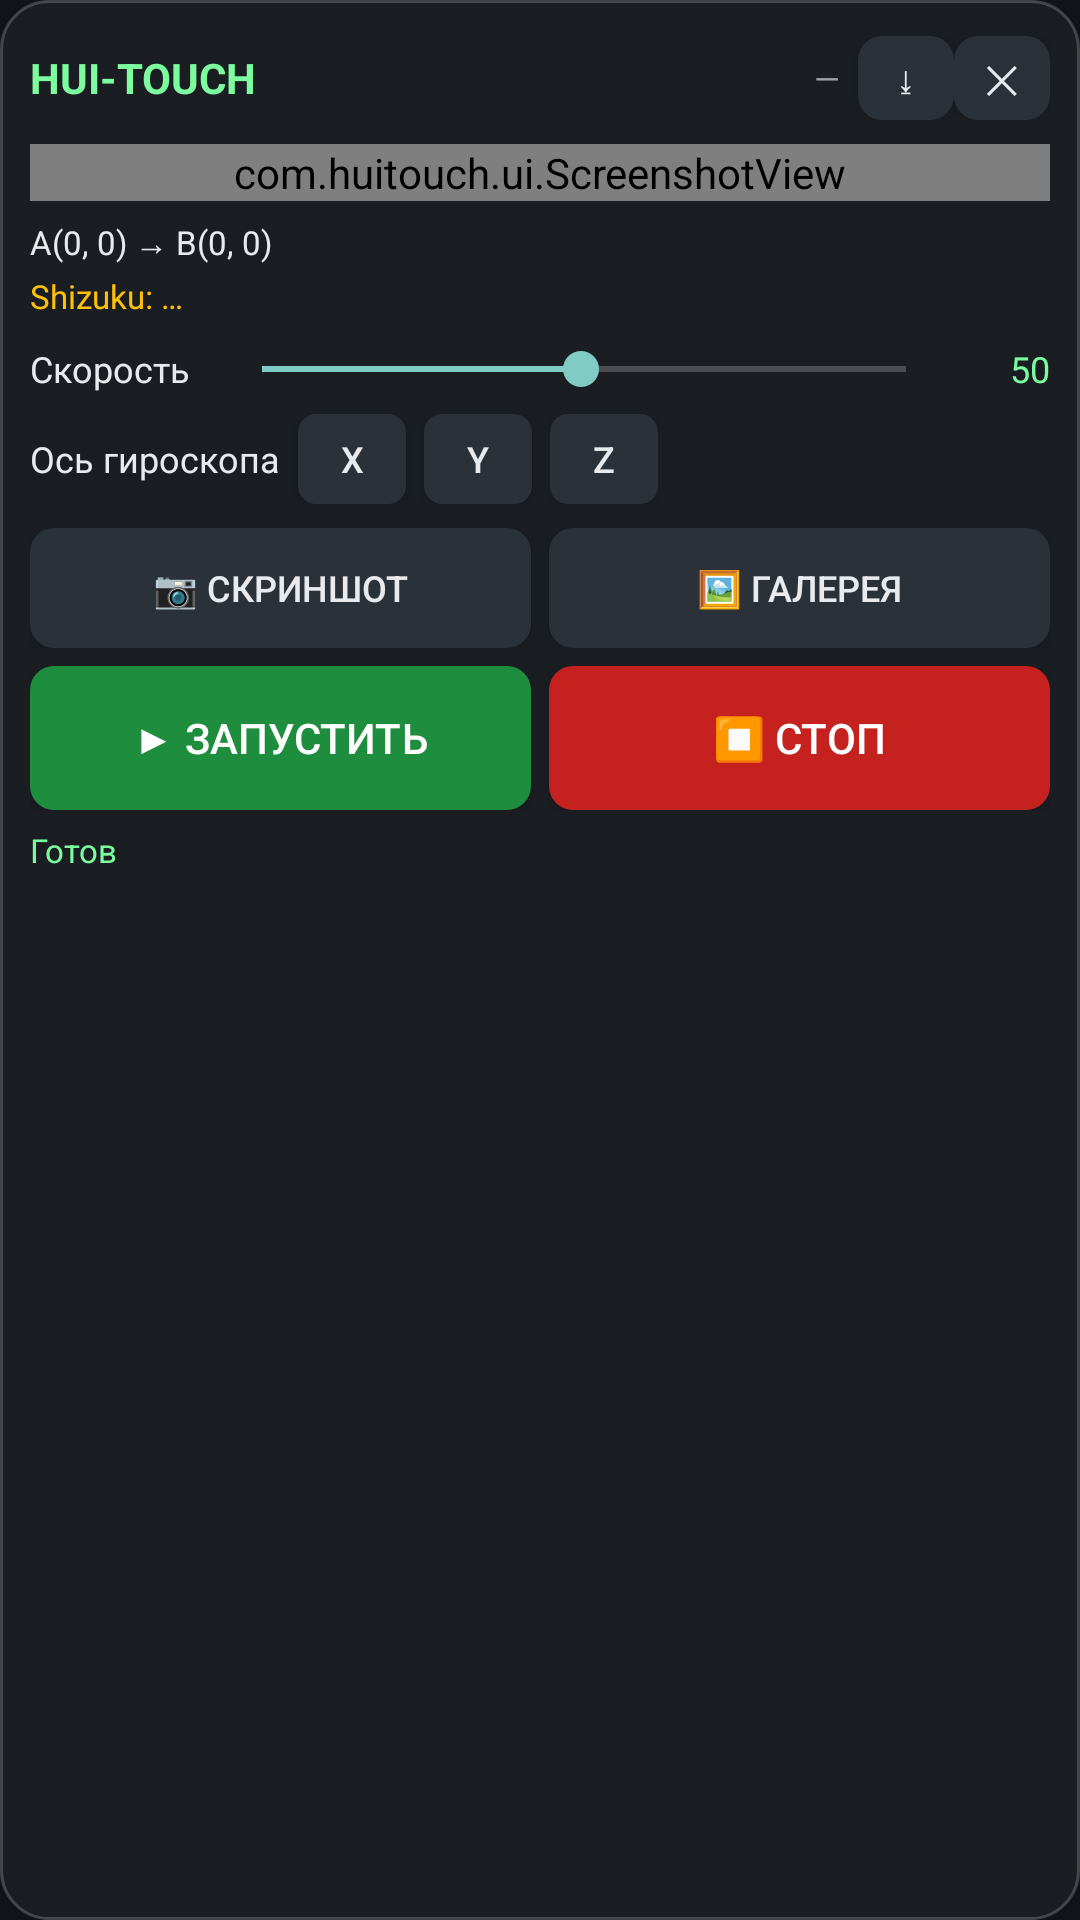

The Android layout XML behind this screen, and the referenced resources:
<!-- AndroidManifest.xml: application theme Theme.HuiTouch -->
<!-- res/layout/overlay_panel.xml -->
<?xml version="1.0" encoding="utf-8"?>
<LinearLayout xmlns:android="http://schemas.android.com/apk/res/android"
    android:layout_width="match_parent"
    android:layout_height="wrap_content"
    android:background="@drawable/bg_panel"
    android:orientation="vertical"
    android:padding="10dp">

    
    <LinearLayout
        android:id="@+id/header"
        android:layout_width="match_parent"
        android:layout_height="wrap_content"
        android:gravity="center_vertical"
        android:orientation="horizontal"
        android:paddingTop="2dp">

        <TextView
            android:layout_width="0dp"
            android:layout_height="wrap_content"
            android:layout_weight="1"
            android:text="HUI-TOUCH"
            android:textColor="#7CFC9E"
            android:textSize="14sp"
            android:textStyle="bold" />

        <TextView
            android:id="@+id/tv_resolution"
            android:layout_width="wrap_content"
            android:layout_height="wrap_content"
            android:layout_marginEnd="6dp"
            android:text="—"
            android:textColor="#9AA0A6"
            android:textSize="11sp" />

        <Button
            android:id="@+id/btn_hide"
            style="@style/PanelTinyButton"
            android:text="⤓" />

        <Button
            android:id="@+id/btn_close"
            style="@style/PanelTinyButton"
            android:text="✕" />
    </LinearLayout>

    
    <com.huitouch.ui.ScreenshotView
        android:id="@+id/screenshot"
        android:layout_width="match_parent"
        android:layout_height="wrap_content"
        android:layout_marginTop="8dp" />

    <TextView
        android:id="@+id/tv_points"
        android:layout_width="match_parent"
        android:layout_height="wrap_content"
        android:layout_marginTop="6dp"
        android:text="A(0, 0) → B(0, 0)"
        android:textColor="#E8EAED"
        android:textSize="11sp" />

    <TextView
        android:id="@+id/tv_shizuku"
        android:layout_width="match_parent"
        android:layout_height="wrap_content"
        android:layout_marginTop="3dp"
        android:text="Shizuku: …"
        android:textColor="#FFC107"
        android:textSize="11sp" />

    
    <LinearLayout
        android:layout_width="match_parent"
        android:layout_height="wrap_content"
        android:layout_marginTop="8dp"
        android:gravity="center_vertical"
        android:orientation="horizontal">

        <TextView
            android:layout_width="wrap_content"
            android:layout_height="wrap_content"
            android:text="Скорость"
            android:textColor="#E8EAED"
            android:textSize="12sp" />

        <SeekBar
            android:id="@+id/seek_sens"
            android:layout_width="0dp"
            android:layout_height="wrap_content"
            android:layout_marginStart="8dp"
            android:layout_weight="1"
            android:max="100"
            android:min="1"
            android:progress="50" />

        <TextView
            android:id="@+id/tv_sens"
            android:layout_width="32dp"
            android:layout_height="wrap_content"
            android:gravity="end"
            android:text="50"
            android:textColor="#7CFC9E"
            android:textSize="12sp" />
    </LinearLayout>

    
    <LinearLayout
        android:layout_width="match_parent"
        android:layout_height="wrap_content"
        android:layout_marginTop="6dp"
        android:gravity="center_vertical"
        android:orientation="horizontal">

        <TextView
            android:layout_width="wrap_content"
            android:layout_height="wrap_content"
            android:text="Ось гироскопа"
            android:textColor="#E8EAED"
            android:textSize="12sp" />

        <Button
            android:id="@+id/btn_axis_x"
            style="@style/PanelAxisButton"
            android:text="X" />

        <Button
            android:id="@+id/btn_axis_y"
            style="@style/PanelAxisButton"
            android:text="Y" />

        <Button
            android:id="@+id/btn_axis_z"
            style="@style/PanelAxisButton"
            android:text="Z" />
    </LinearLayout>

    
    <LinearLayout
        android:layout_width="match_parent"
        android:layout_height="wrap_content"
        android:layout_marginTop="8dp"
        android:orientation="horizontal">

        <Button
            android:id="@+id/btn_shot"
            style="@style/PanelButton"
            android:layout_width="0dp"
            android:layout_weight="1"
            android:text="📷 Скриншот" />

        <Button
            android:id="@+id/btn_gallery"
            style="@style/PanelButton"
            android:layout_width="0dp"
            android:layout_marginStart="6dp"
            android:layout_weight="1"
            android:text="🖼 Галерея" />
    </LinearLayout>

    
    <LinearLayout
        android:layout_width="match_parent"
        android:layout_height="wrap_content"
        android:layout_marginTop="6dp"
        android:orientation="horizontal">

        <Button
            android:id="@+id/btn_start"
            android:layout_width="0dp"
            android:layout_height="wrap_content"
            android:layout_weight="1"
            android:background="@drawable/btn_green"
            android:text="▶ Запустить"
            android:textColor="#FFFFFF" />

        <Button
            android:id="@+id/btn_stop"
            android:layout_width="0dp"
            android:layout_height="wrap_content"
            android:layout_marginStart="6dp"
            android:layout_weight="1"
            android:background="@drawable/btn_red"
            android:text="⏹ Стоп"
            android:textColor="#FFFFFF" />
    </LinearLayout>

    <TextView
        android:id="@+id/tv_status"
        android:layout_width="match_parent"
        android:layout_height="wrap_content"
        android:layout_marginTop="6dp"
        android:text="Готов"
        android:textColor="#7CFC9E"
        android:textSize="11sp" />

</LinearLayout>
<!-- resources referenced by this layout -->
<resources>
  <!-- drawable bg_panel (drawable) -->
  <?xml version="1.0" encoding="utf-8"?>
  <shape xmlns:android="http://schemas.android.com/apk/res/android"
      android:shape="rectangle">
      <solid android:color="#E61B1F24" />
      <corners android:radius="16dp" />
      <stroke
          android:width="1dp"
          android:color="#33FFFFFF" />
  </shape>
  <!-- drawable btn_green (drawable) -->
  <?xml version="1.0" encoding="utf-8"?>
  <shape xmlns:android="http://schemas.android.com/apk/res/android"
      android:shape="rectangle">
      <solid android:color="#1E8E3E" />
      <corners android:radius="8dp" />
  </shape>
  <!-- drawable btn_red (drawable) -->
  <?xml version="1.0" encoding="utf-8"?>
  <shape xmlns:android="http://schemas.android.com/apk/res/android"
      android:shape="rectangle">
      <solid android:color="#C5221F" />
      <corners android:radius="8dp" />
  </shape>
  <style name="PanelAxisButton" parent="PanelButton">
          <item name="android:layout_width">36dp</item>
          <item name="android:layout_height">30dp</item>
          <item name="android:layout_marginStart">6dp</item>
          <item name="android:background">@drawable/btn_axis</item>
          <item name="android:textSize">12sp</item>
      </style>
  <style name="PanelButton">
          <item name="android:layout_height">40dp</item>
          <item name="android:background">@drawable/btn_dark</item>
          <item name="android:textColor">#E8EAED</item>
          <item name="android:textSize">12sp</item>
          <item name="android:minWidth">0dp</item>
          <item name="android:paddingStart">4dp</item>
          <item name="android:paddingEnd">4dp</item>
      </style>
  <style name="PanelTinyButton" parent="PanelButton">
          <item name="android:layout_width">32dp</item>
          <item name="android:layout_height">28dp</item>
          <item name="android:textSize">13sp</item>
      </style>
  <style name="Theme.HuiTouch" parent="android:Theme.Material.NoActionBar">
          <item name="android:windowBackground">#101418</item>
          <item name="android:statusBarColor">#101418</item>
          <item name="android:navigationBarColor">#101418</item>
      </style>
  <!-- drawable btn_axis (drawable) -->
  <?xml version="1.0" encoding="utf-8"?>
  <selector xmlns:android="http://schemas.android.com/apk/res/android">
      <item android:state_selected="true">
          <shape android:shape="rectangle">
              <solid android:color="#00897B" />
              <corners android:radius="6dp" />
          </shape>
      </item>
      <item>
          <shape android:shape="rectangle">
              <solid android:color="#2A3138" />
              <corners android:radius="6dp" />
          </shape>
      </item>
  </selector>
  <!-- drawable btn_dark (drawable) -->
  <?xml version="1.0" encoding="utf-8"?>
  <shape xmlns:android="http://schemas.android.com/apk/res/android"
      android:shape="rectangle">
      <solid android:color="#2A3138" />
      <corners android:radius="8dp" />
  </shape>
</resources>
